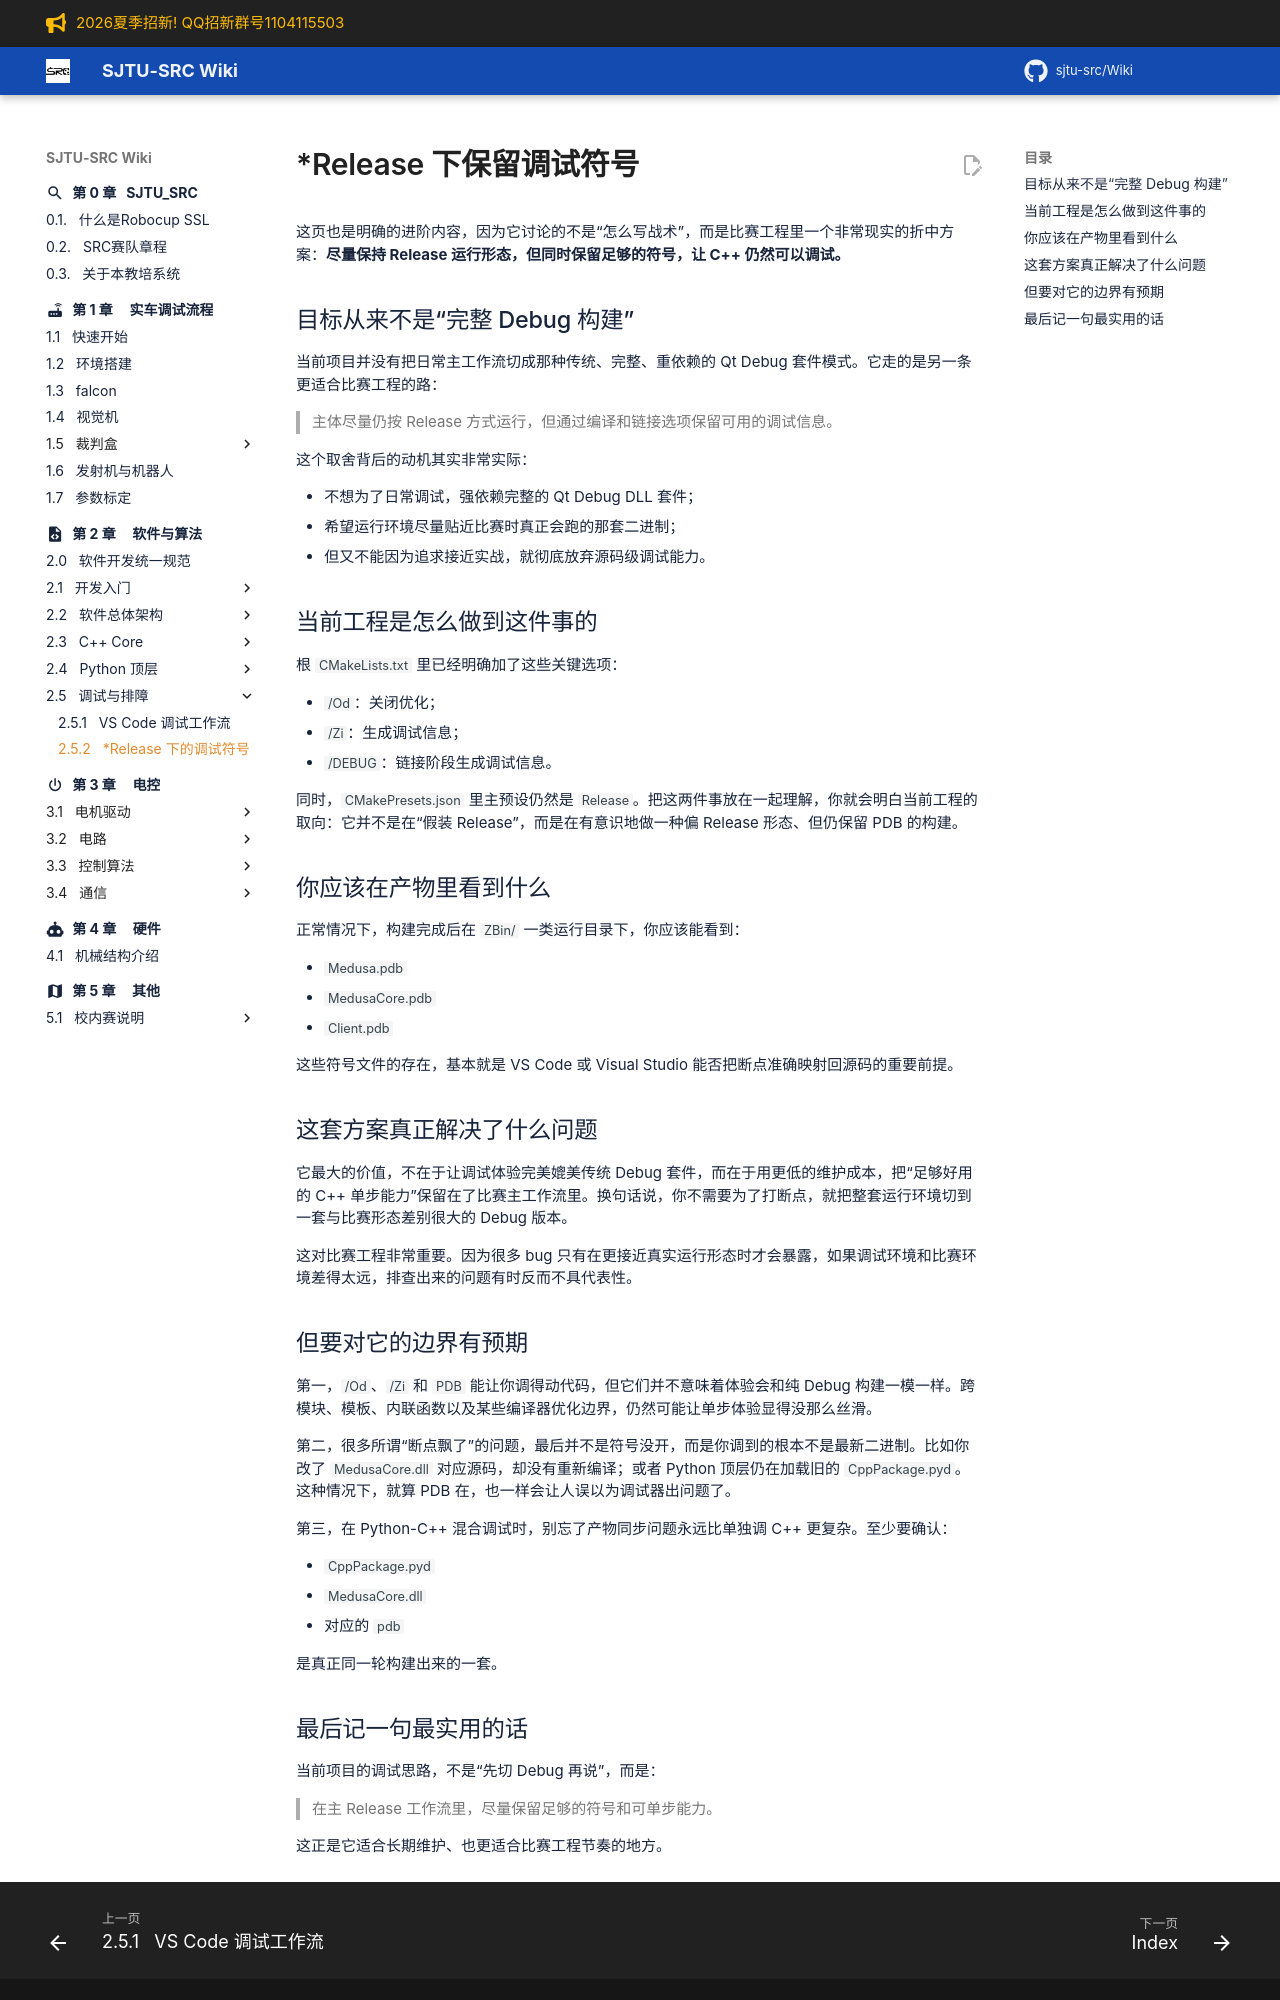

repository: sjtu-src/Wiki · page: chapter_software/debug/release-symbols/index.html · generator: mkdocs

# *Release 下保留调试符号

这页也是明确的进阶内容，因为它讨论的不是“怎么写战术”，而是比赛工程里一个非常现实的折中方案：**尽量保持 Release 运行形态，但同时保留足够的符号，让 C++ 仍然可以调试。**

## 目标从来不是“完整 Debug 构建”

当前项目并没有把日常主工作流切成那种传统、完整、重依赖的 Qt Debug 套件模式。它走的是另一条更适合比赛工程的路：

> 主体尽量仍按 Release 方式运行，但通过编译和链接选项保留可用的调试信息。

这个取舍背后的动机其实非常实际：

- 不想为了日常调试，强依赖完整的 Qt Debug DLL 套件；
- 希望运行环境尽量贴近比赛时真正会跑的那套二进制；
- 但又不能因为追求接近实战，就彻底放弃源码级调试能力。

## 当前工程是怎么做到这件事的

根 `CMakeLists.txt` 里已经明确加了这些关键选项：

- `/Od`：关闭优化；
- `/Zi`：生成调试信息；
- `/DEBUG`：链接阶段生成调试信息。

同时，`CMakePresets.json` 里主预设仍然是 `Release`。把这两件事放在一起理解，你就会明白当前工程的取向：它并不是在“假装 Release”，而是在有意识地做一种偏 Release 形态、但仍保留 PDB 的构建。

## 你应该在产物里看到什么

正常情况下，构建完成后在 `ZBin/` 一类运行目录下，你应该能看到：

- `Medusa.pdb`
- `MedusaCore.pdb`
- `Client.pdb`

这些符号文件的存在，基本就是 VS Code 或 Visual Studio 能否把断点准确映射回源码的重要前提。

## 这套方案真正解决了什么问题

它最大的价值，不在于让调试体验完美媲美传统 Debug 套件，而在于用更低的维护成本，把“足够好用的 C++ 单步能力”保留在了比赛主工作流里。换句话说，你不需要为了打断点，就把整套运行环境切到一套与比赛形态差别很大的 Debug 版本。

这对比赛工程非常重要。因为很多 bug 只有在更接近真实运行形态时才会暴露，如果调试环境和比赛环境差得太远，排查出来的问题有时反而不具代表性。

## 但要对它的边界有预期

第一，`/Od`、`/Zi` 和 `PDB` 能让你调得动代码，但它们并不意味着体验会和纯 Debug 构建一模一样。跨模块、模板、内联函数以及某些编译器优化边界，仍然可能让单步体验显得没那么丝滑。

第二，很多所谓“断点飘了”的问题，最后并不是符号没开，而是你调到的根本不是最新二进制。比如你改了 `MedusaCore.dll` 对应源码，却没有重新编译；或者 Python 顶层仍在加载旧的 `CppPackage.pyd`。这种情况下，就算 PDB 在，也一样会让人误以为调试器出问题了。

第三，在 Python-C++ 混合调试时，别忘了产物同步问题永远比单独调 C++ 更复杂。至少要确认：

- `CppPackage.pyd`
- `MedusaCore.dll`
- 对应的 `pdb`

是真正同一轮构建出来的一套。
